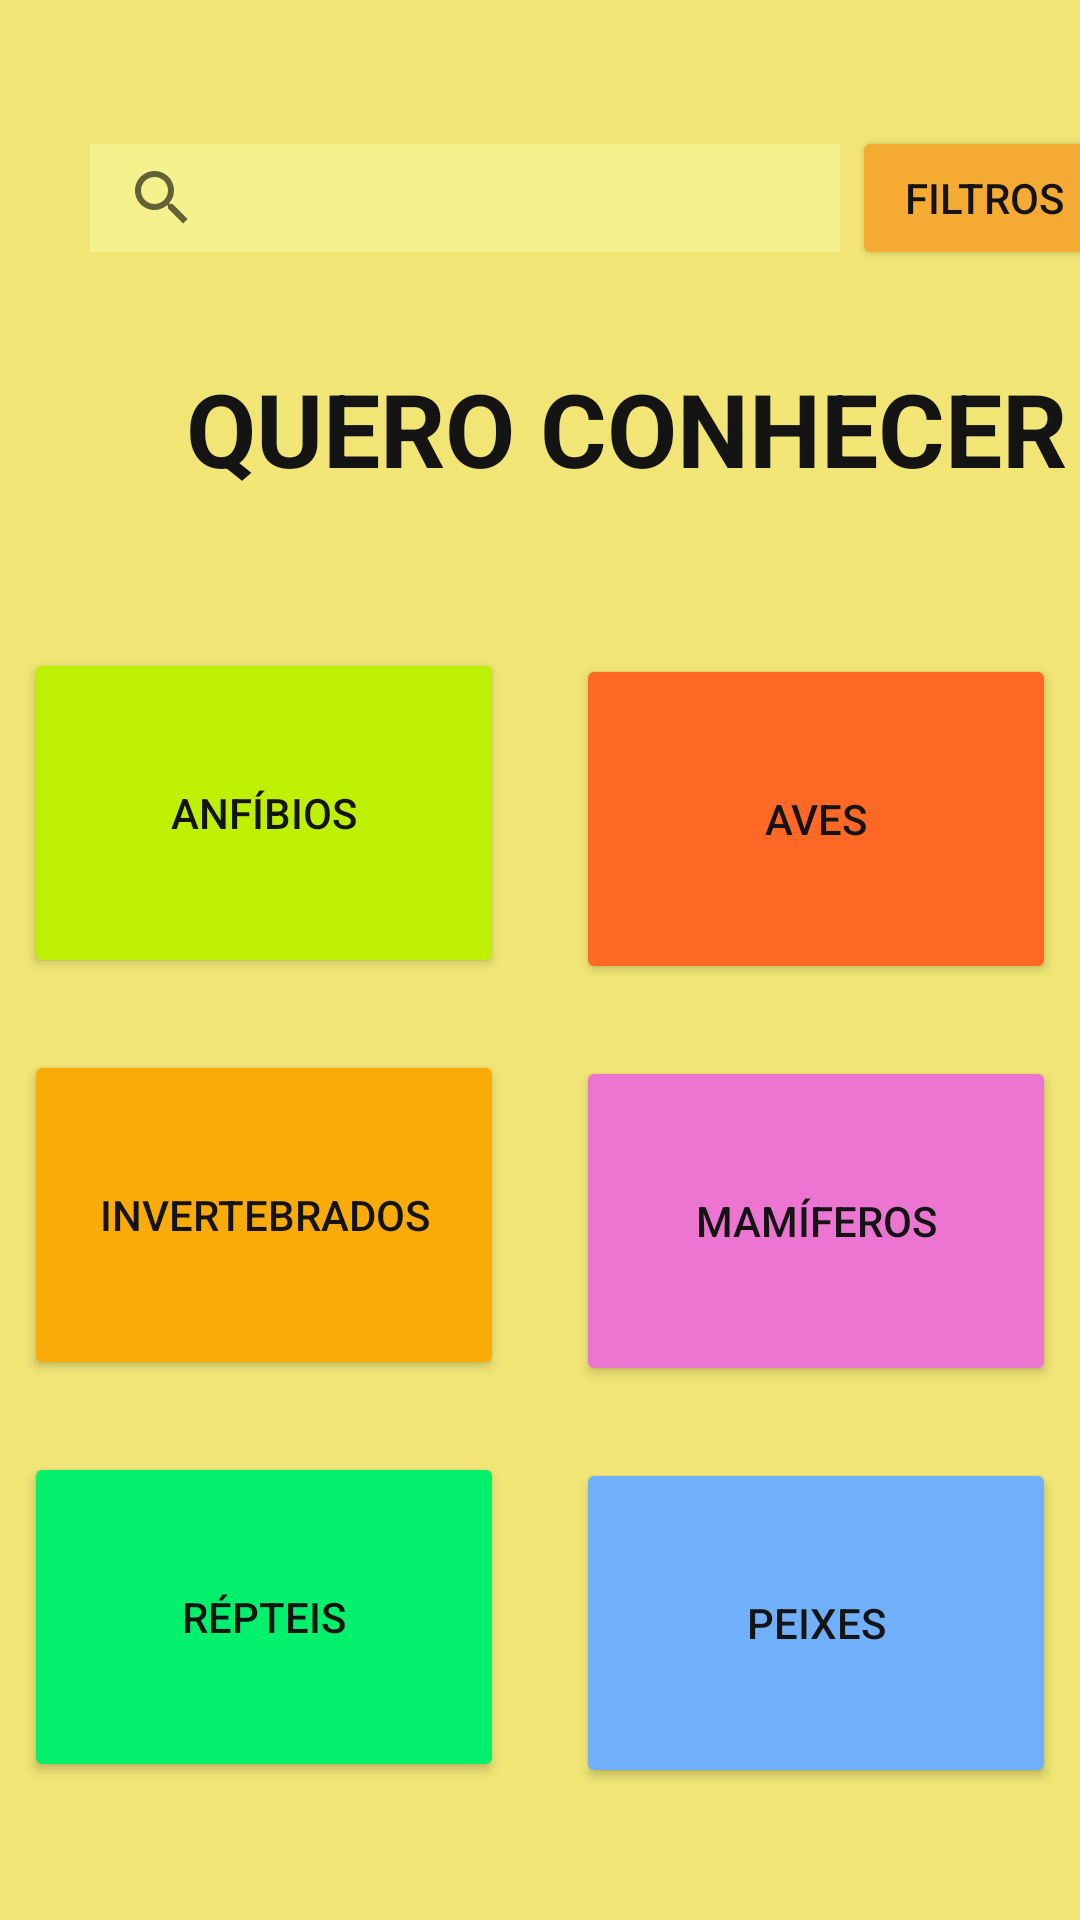

Android layout source for this screen:
<!-- AndroidManifest.xml: application theme Theme.AnimaisEmExtincao -->
<!-- res/layout/activity_menu.xml -->
<?xml version="1.0" encoding="utf-8"?>

<androidx.constraintlayout.widget.ConstraintLayout xmlns:android="http://schemas.android.com/apk/res/android"
    xmlns:app="http://schemas.android.com/apk/res-auto"
    xmlns:tools="http://schemas.android.com/tools"
    android:layout_width="match_parent"
    android:layout_height="match_parent"
    android:background="#F0E575"
    tools:context=".MenuActivity">

    <Button
        android:id="@+id/invertebrados_botao"
        android:layout_width="160dp"
        android:layout_height="110dp"
        android:layout_marginStart="20dp"
        android:layout_marginLeft="20dp"
        android:layout_marginTop="24dp"
        android:layout_marginEnd="12dp"
        android:layout_marginRight="12dp"
        android:backgroundTint="#FAAB08"
        android:text="Invertebrados"
        android:textColor="#141414"
        android:textSize="14sp"
        app:layout_constraintEnd_toStartOf="@+id/mamiferos_botao"
        app:layout_constraintStart_toStartOf="parent"
        app:layout_constraintTop_toBottomOf="@+id/anfibios_botao"
        tools:ignore="TextContrastCheck" />

    <Button
        android:id="@+id/anfibios_botao"
        android:layout_width="160dp"
        android:layout_height="110dp"
        android:layout_marginStart="20dp"
        android:layout_marginLeft="20dp"
        android:layout_marginTop="48dp"
        android:layout_marginEnd="12dp"
        android:layout_marginRight="12dp"
        android:backgroundTint="#BEF004"
        android:text="Anfíbios"
        android:textColor="#141414"
        android:textSize="14sp"
        app:layout_constraintEnd_toStartOf="@+id/aves_botao"
        app:layout_constraintStart_toStartOf="parent"
        app:layout_constraintTop_toBottomOf="@+id/mensagemInicial" />

    <Button
        android:id="@+id/peixes_botao"
        android:layout_width="160dp"
        android:layout_height="110dp"
        android:layout_marginStart="12dp"
        android:layout_marginLeft="12dp"
        android:layout_marginTop="24dp"
        android:layout_marginEnd="20dp"
        android:layout_marginRight="20dp"
        android:backgroundTint="#70B0FA"
        android:text="Peixes"
        android:textColor="#141414"
        app:layout_constraintEnd_toEndOf="parent"
        app:layout_constraintStart_toEndOf="@+id/repteis_botao"
        app:layout_constraintTop_toBottomOf="@+id/mamiferos_botao" />

    <Button
        android:id="@+id/repteis_botao"
        android:layout_width="160dp"
        android:layout_height="110dp"
        android:layout_marginStart="20dp"
        android:layout_marginLeft="20dp"
        android:layout_marginTop="24dp"
        android:layout_marginEnd="12dp"
        android:layout_marginRight="12dp"
        android:backgroundTint="#02F06C"
        android:text="Répteis"
        android:textColor="#141414"
        app:layout_constraintEnd_toStartOf="@+id/peixes_botao"
        app:layout_constraintStart_toStartOf="parent"
        app:layout_constraintTop_toBottomOf="@+id/invertebrados_botao" />

    <Button
        android:id="@+id/mamiferos_botao"
        android:layout_width="160dp"
        android:layout_height="110dp"
        android:layout_marginStart="12dp"
        android:layout_marginLeft="12dp"
        android:layout_marginTop="24dp"
        android:layout_marginEnd="20dp"
        android:layout_marginRight="20dp"
        android:backgroundTint="#EB75D1"
        android:text="Mamíferos"
        android:textColor="#141414"
        android:textSize="14sp"
        app:layout_constraintEnd_toEndOf="parent"
        app:layout_constraintStart_toEndOf="@+id/invertebrados_botao"
        app:layout_constraintTop_toBottomOf="@+id/aves_botao" />

    <Button
        android:id="@+id/aves_botao"
        android:layout_width="160dp"
        android:layout_height="110dp"
        android:layout_marginStart="12dp"
        android:layout_marginLeft="12dp"
        android:layout_marginTop="50dp"
        android:layout_marginEnd="20dp"
        android:layout_marginRight="20dp"
        android:backgroundTint="#FF6825"
        android:text="Aves"
        android:textColor="#141414"
        android:textSize="14sp"
        app:layout_constraintEnd_toEndOf="parent"
        app:layout_constraintStart_toEndOf="@+id/anfibios_botao"
        app:layout_constraintTop_toBottomOf="@+id/mensagemInicial" />


    <TextView
        android:id="@+id/mensagemInicial"
        android:layout_width="wrap_content"
        android:layout_height="wrap_content"
        android:layout_gravity="center_horizontal"
        android:layout_marginStart="62dp"
        android:layout_marginLeft="62dp"
        android:layout_marginTop="120dp"
        android:layout_marginEnd="30dp"
        android:layout_marginRight="30dp"
        android:minHeight="48dp"
        android:text="QUERO CONHECER"
        android:textAlignment="center"
        android:textAllCaps="true"
        android:textColor="#141414"
        android:textIsSelectable="true"
        android:textSize="34sp"
        android:textStyle="bold"
        app:layout_constraintEnd_toEndOf="parent"
        app:layout_constraintHorizontal_bias="0.0"
        app:layout_constraintStart_toStartOf="parent"
        app:layout_constraintTop_toBottomOf="@+id/pesquisar_botao"
        app:layout_constraintTop_toTopOf="parent" />

    <SearchView
        android:id="@+id/pesquisar_botao"
        android:layout_width="250dp"
        android:layout_height="36dp"
        android:layout_marginStart="30dp"
        android:layout_marginLeft="30dp"
        android:layout_marginTop="48dp"
        android:background="#F5F18C"
        app:layout_constraintStart_toStartOf="parent"
        app:layout_constraintTop_toTopOf="parent" />

    <Button
        android:id="@+id/filtros_botao"
        android:layout_width="wrap_content"
        android:layout_height="48dp"
        android:layout_marginStart="4dp"
        android:layout_marginLeft="4dp"
        android:layout_marginTop="42dp"
        android:layout_marginEnd="30dp"
        android:layout_marginRight="30dp"
        android:backgroundTint="#F5AA34"
        android:text="FILTROS"
        android:textColor="#141414"
        app:layout_constraintEnd_toEndOf="parent"
        app:layout_constraintHorizontal_bias="0.0"
        app:layout_constraintStart_toEndOf="@+id/pesquisar_botao"
        app:layout_constraintTop_toTopOf="parent" />

</androidx.constraintlayout.widget.ConstraintLayout>
<!-- resources referenced by this layout -->
<resources>
  <style name="Theme.AnimaisEmExtincao" parent="Theme.MaterialComponents.DayNight.DarkActionBar">
          
          <item name="colorPrimary">@color/purple_500</item>
          <item name="colorPrimaryVariant">@color/purple_700</item>
          <item name="colorOnPrimary">@color/white</item>
          
          <item name="colorSecondary">@color/teal_200</item>
          <item name="colorSecondaryVariant">@color/teal_700</item>
          <item name="colorOnSecondary">@color/black</item>
          
          <item name="android:statusBarColor" tools:targetApi="l">?attr/colorPrimaryVariant</item>
          
      </style>
  <!-- not gathered from this repository: default colours our renderer supplied (Android Studio template values) -->
  <color name="purple_500">#FF6200EE</color>
  <color name="purple_700">#FF3700B3</color>
  <color name="teal_200">#FF03DAC5</color>
  <color name="teal_700">#FF018786</color>
  <color name="black">#FF000000</color>
  <color name="white">#FFFFFFFF</color>
</resources>
